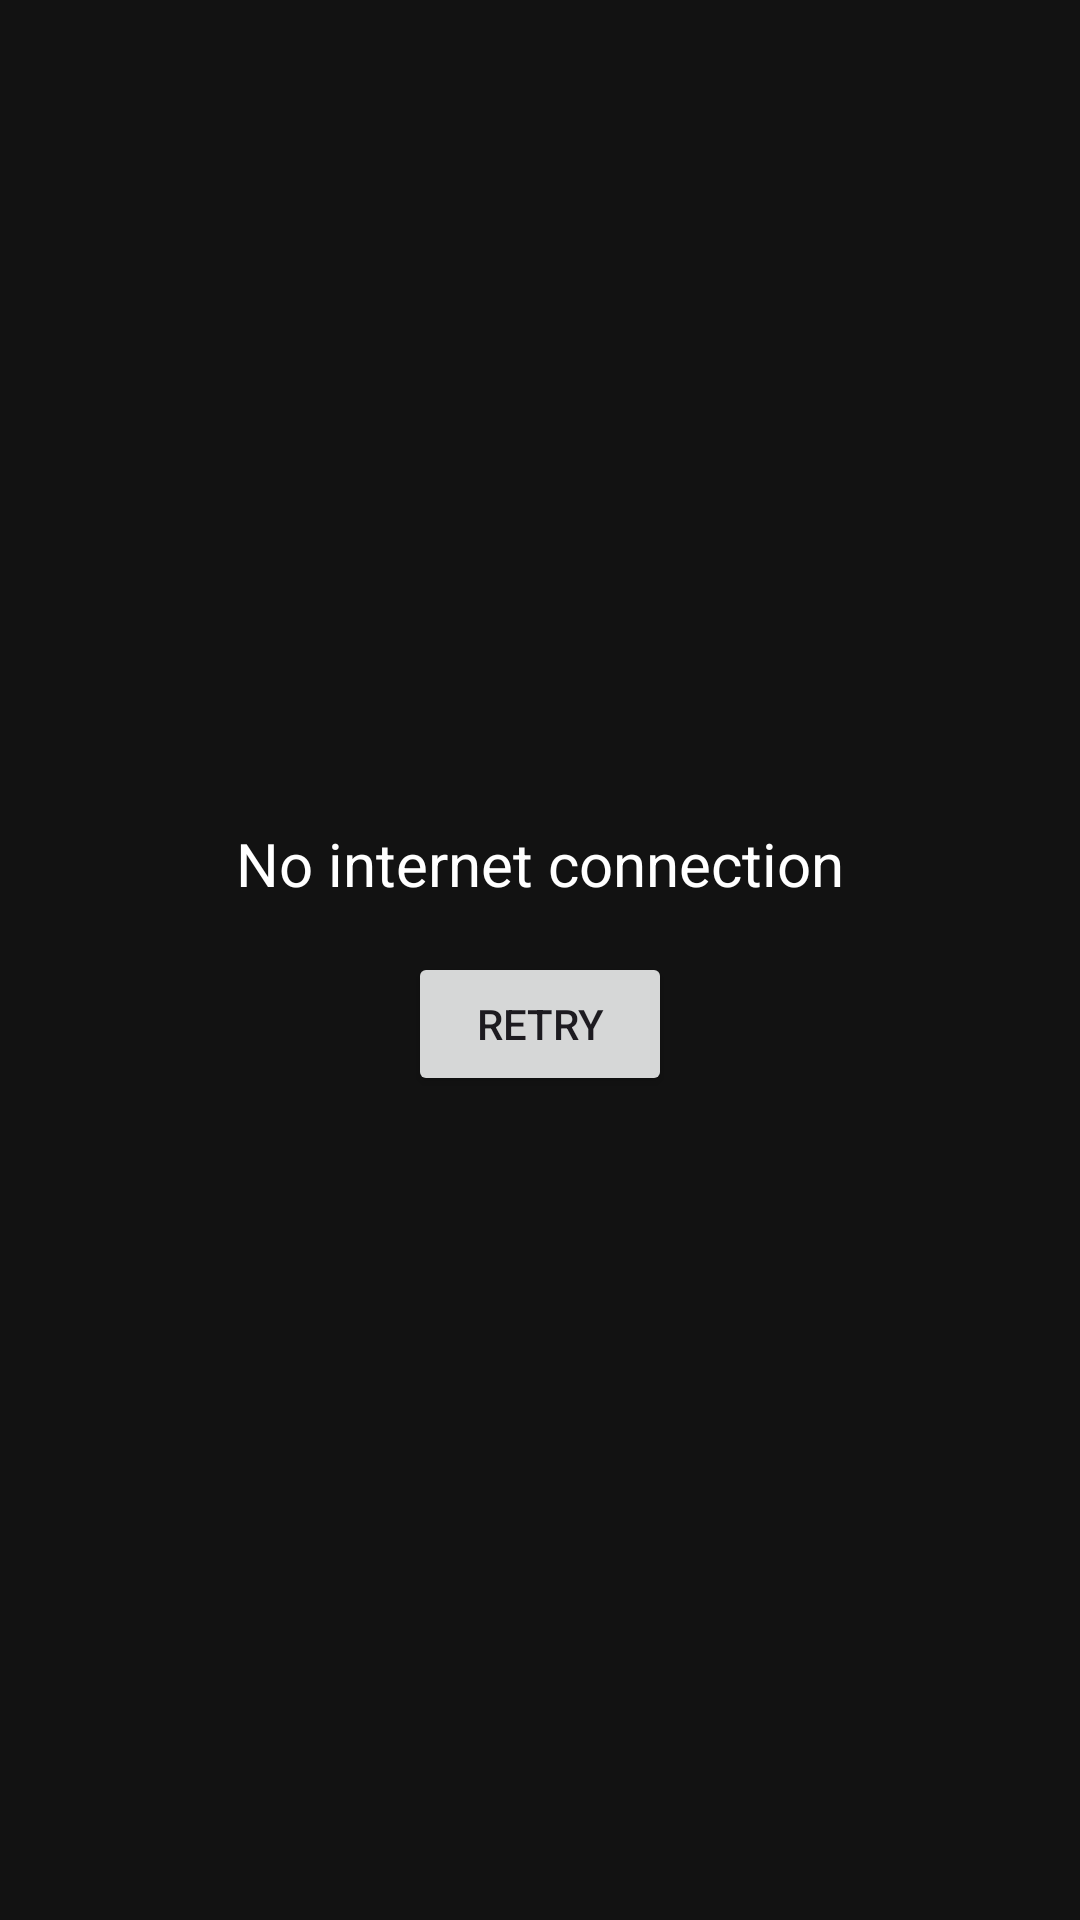

Reconstruct the res/layout file that produces this screen, plus the resources it refers to.
<!-- AndroidManifest.xml: application theme Theme.LinemanAutoUpdate -->
<!-- res/layout/activity_offline.xml -->
<LinearLayout xmlns:android="http://schemas.android.com/apk/res/android"
    android:orientation="vertical" android:gravity="center" android:padding="24dp"
    android:background="#121212" android:layout_width="match_parent" android:layout_height="match_parent">

    <TextView android:text="No internet connection"
        android:textColor="#FFFFFF" android:textSize="20sp"
        android:layout_width="wrap_content" android:layout_height="wrap_content"/>

    <Button android:id="@+id/btnRetry" android:text="Retry"
        android:layout_marginTop="16dp"
        android:layout_width="wrap_content" android:layout_height="wrap_content"/>
</LinearLayout>
<!-- resources referenced by this layout -->
<resources>
  <style name="Theme.LinemanAutoUpdate" parent="Theme.Material3.DayNight.NoActionBar">
      <item name="android:windowSplashScreenAnimatedIcon">@mipmap/ic_launcher</item>
      <item name="android:windowSplashScreenBackground">#121212</item>
      <item name="android:forceDarkAllowed">true</item>
    </style>
</resources>
